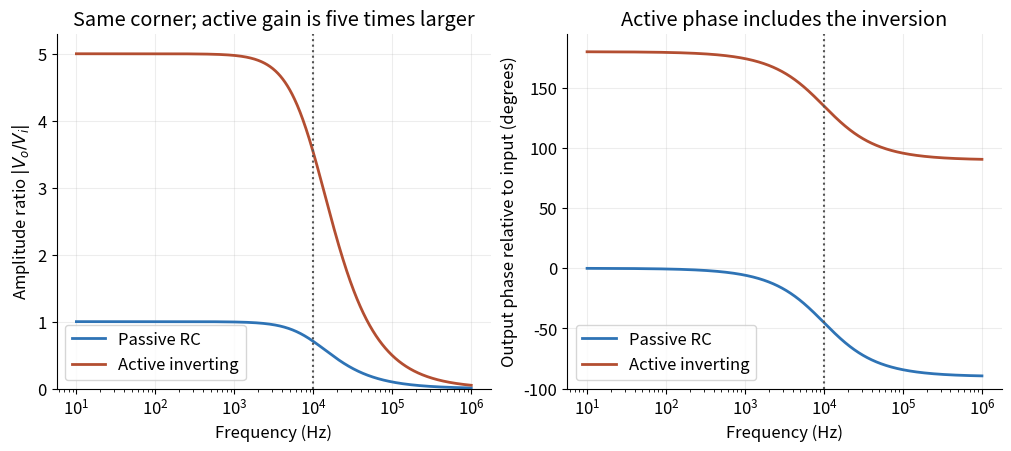

The matplotlib source for this figure: (Note: this script raises an exception after producing the figure.)
"""Original ideal filter responses; Python 3.14, NumPy and Matplotlib."""
from pathlib import Path
import matplotlib
matplotlib.use('Agg')
import matplotlib.pyplot as plt
import numpy as np

plt.rcParams.update({'font.size':12, 'axes.spines.top':False, 'axes.spines.right':False})
fig, axes = plt.subplots(1, 2, figsize=(10, 4.4), layout='constrained', facecolor='white')
f = np.logspace(1, 6, 1000)
tau = 16e-6
h = 1/(1+2j*np.pi*f*tau)
for gain, label, color in [(1, 'Passive RC', '#2e73b5'), (-5, 'Active inverting', '#b34e31')]:
    axes[0].semilogx(f, abs(gain*h), label=label, color=color, lw=2)
    phase = np.angle(h, deg=True) + (180 if gain < 0 else 0)
    axes[1].semilogx(f, phase, label=label, color=color, lw=2)
for ax in axes:
    ax.axvline(1/(2*np.pi*tau), ls=':', color='#555555')
    ax.set_xlabel('Frequency (Hz)')
    ax.grid(alpha=0.22)
    ax.legend()
axes[0].set(ylabel=r'Amplitude ratio $|V_o/V_i|$', ylim=(0, 5.3), title='Same corner; active gain is five times larger')
axes[1].set(ylabel='Output phase relative to input (degrees)', ylim=(-100, 195), title='Active phase includes the inversion')
fig.savefig(Path.cwd() / Path(__file__).with_suffix('.png').name, dpi=120, facecolor='white', transparent=False)
